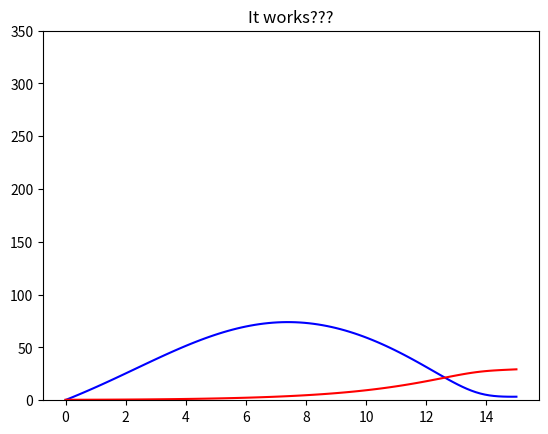

Write Python code to recreate this figure.
# Simple Kot Models

import numpy as np
import matplotlib.pyplot as plt
from scipy.integrate import odeint
from scipy import integrate
#import os

#os.chdir('C:\Users\<user>\Google Drive\MarineEco')
 
#=======================================================
def KotDF1(par1,initial_cond,start_t,end_t,incr):
     #-time-grid-----------------------------------
     t  = np.linspace(start_t, end_t, num = incr)
     #differential-eq-system----------------------
     def funct(x,t):
        D1, si, mu1, mu2, y1, y2, k1, k2, epsilon1, T1 = par1
        omega1 = 2*np.pi/T1
        xp1 = D1*( si*(1 + epsilon1*np.sin(omega1*t))-x[0])-mu1*x[0]*x[1]/y1/(k1+x[0])
        xp2 = mu1*x[0]*x[1]/(k1+x[0]) - D1*x[1] - mu2*x[1]*x[2]/y2/(k2+x[1])
        xp3 = mu2*x[1]*x[2]/(k2+x[1]) - D1*x[2]
        return [xp1, xp2, xp3]
     #integrate------------------------------------
     ds = integrate.odeint(funct, initial_cond, t)
     return (t, ds[:,0], ds[:,1], ds[:,2])
#=======================================================


D1 = 0.1        # Dilution rate 1/hour
si = 115        # units of si are mg/l
# maximum specific growth rate of prey and preditor (1/hour)
mu1 = 0.5       # prey
mu2 = 0.2       # preditor
# yields
y1 = 0.4        # yield of prey per unit mass of substrate
y2 = 0.6        # biomass yield of predator per unit mass of prey
# half-saturation (Michaelis-Menton)
k1 = 8          # prey
k2 = 9          # predator
# Other variables
epsilon1 = 0.6
T1 = 15

# Create containers
x1 = np.zeros(shape=(101))
x2 = np.zeros(shape=(101))
x3 = np.zeros(shape=(101))
t1 = np.zeros(shape=(101))

# Initial Conditions
x0 = [0.25, 0.5, 0.5]

# Pack the parameters together
par1 = (D1, si, mu1, mu2, y1, y2, k1, k2, epsilon1, T1)
t1[:], x1[:], x2[:], x3[:] = KotDF1( par1, x0, 0, 15., 101 )
 
plt.figure()
plt.plot(t1, x1,'-b', t1 , x2,'-r')
plt.ylim( [0,350])
#plt.legend(('Foxes', 'Rabbits'),'upper center',ncol=2)
title1 = 'It works???'
plt.title(title1)
 